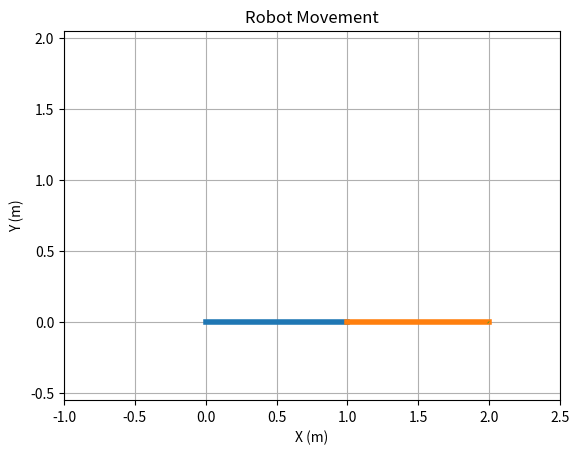

This chart was generated by the following Python code:
import matplotlib.pyplot as plt
import numpy as np

fig, ax = plt.subplots()
ax.axis('equal')
ax.set_xlim(-1, 2.5)
ax.set_ylim(-1, 2.5)
ax.grid(True)
ax.set_xlabel('X (m)')
ax.set_ylabel('Y (m)')
ax.set_title('Robot Movement')

Joint_1 = np.array([0, 0])
Joint_2 = np.array([1, 0])
Joint_3 = np.array([2, 0])

Robot_arm_1 = ax.plot([Joint_1[0], Joint_2[0]], [Joint_1[1], Joint_2[1]], linewidth=4)
Robot_arm_2 = ax.plot([Joint_2[0], Joint_3[0]], [Joint_2[1], Joint_3[1]], linewidth=4)

Robot_path = ax.plot([Joint_3[0]-0.01, Joint_3[0]], [Joint_3[1]-0.01, Joint_3[1]], linewidth=0.5)

plt.show()
plt.pause(0.1)